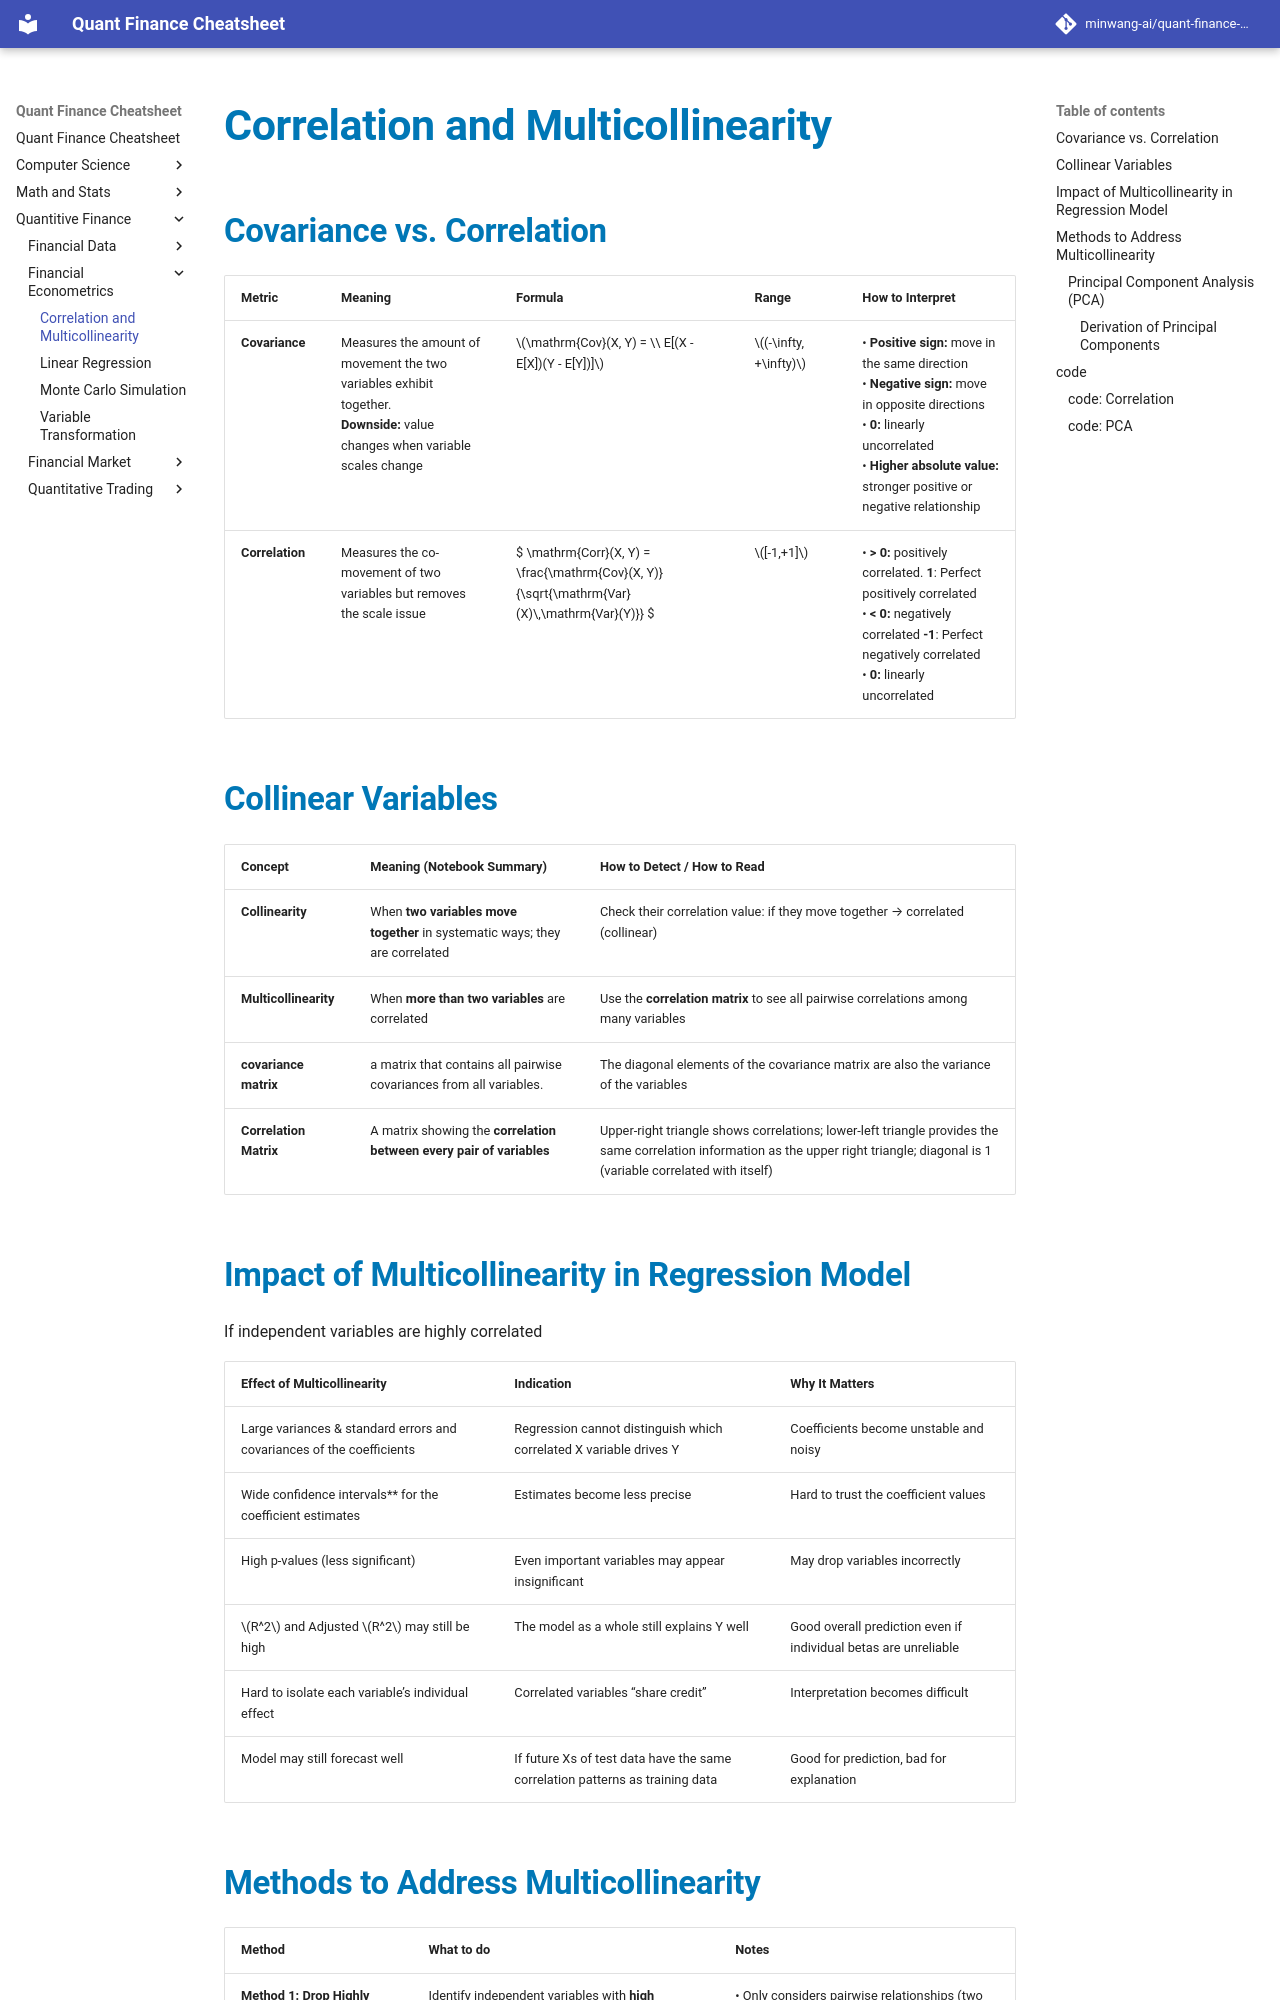

repository: minwang-ai/quant-finance-cheatsheet · page: Quantitive Finance/Financial Econometrics/Correlation and Multicollinearity/index.html · generator: mkdocs

## Table of Contents
* [Table: Covariance vs. Correlation](#covariance-vs-correlation)
* [Table: Collinear Variables](#collinear-variables)
* [Table: Impact of Multicollinearity in Regression Model](#impact-of-multicollinearity-in-regression-model)
* [Table: Methods to Address Multicollinearity](#methods-to-address-multicollinearity)
* [Principal Component Analysis (PCA)]
* Code
    *[Code: Correlation](#code-correlation)
    * [Code: PCA](#code-pca)


## Covariance vs. Correlation
| Metric | Meaning | Formula | Range | How to Interpret |
|--------|-------------------------------|---------------------------|--------|---------------------------------------------|
| **Covariance** | Measures the amount of movement the two variables exhibit together. <br> **Downside:** value changes when variable scales change | $ \mathrm{Cov}(X, Y) = \\ E[(X - E[X])(Y - E[Y])] $ | (−∞, +∞) | • **Positive sign:** move in the same direction<br>• **Negative sign:** move in opposite directions<br>• **0:** linearly uncorrelated<br>• **Higher absolute value:** stronger positive or negative relationship |
| **Correlation** | Measures the co-movement of two variables but removes the scale issue | $ \mathrm{Corr}(X, Y) = \frac{\mathrm{Cov}(X, Y)}{\sqrt{\mathrm{Var}(X)\,\mathrm{Var}(Y)}} $ | −1 to +1 | • **> 0:** positively correlated. **1**: Perfect positively correlated <br>• **< 0:** negatively correlated **-1**: Perfect negatively correlated <br>• **0:** linearly uncorrelated|
---



## Collinear Variables
| Concept | Meaning (Notebook Summary) | How to Detect / How to Read |
|---------|------------------------------|------------------------------|
| **Collinearity** | When **two variables move together** in systematic ways; they are correlated | Check their correlation value: if they move together → correlated (collinear) |
| **Multicollinearity** | When **more than two variables** are correlated | Use the **correlation matrix** to see all pairwise correlations among many variables |
|**covariance matrix**| a matrix that contains all pairwise covariances from all variables.| The diagonal elements of the covariance matrix are also the variance of the variables|
| **Correlation Matrix** | A matrix showing the **correlation between every pair of variables** | Upper-right triangle shows correlations; lower-left triangle provides the same correlation information as the upper right triangle; diagonal is 1 (variable correlated with itself) |
